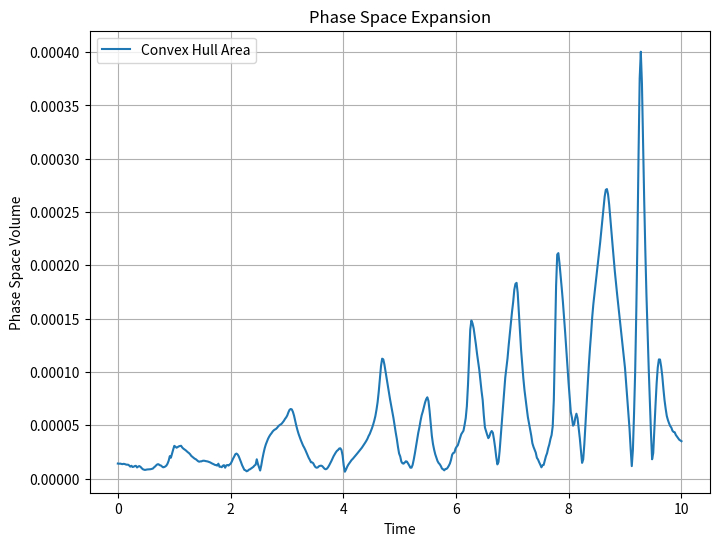
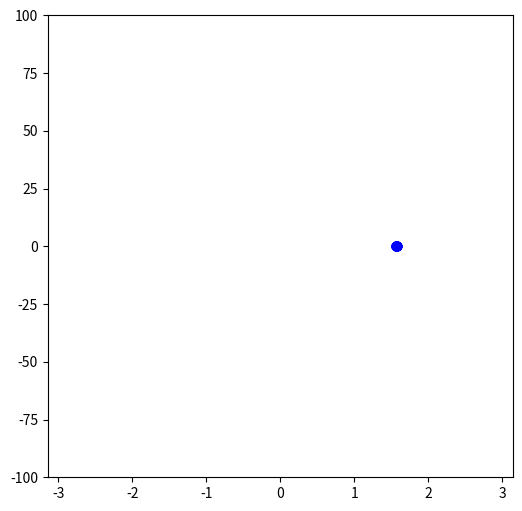

Reproduce these figures in Python, in order.
import numpy as np
import matplotlib.pyplot as plt
from scipy.integrate import solve_ivp
from scipy.spatial import ConvexHull
import matplotlib.animation as animation

# System Parameters
m1, m2 = 1.0, 1.0  # Masses
L1, L2 = 1.0, 1.0  # Rod Lengths
g = 9.81           # Gravity

# Equations of Motion
def equations(t, y):
    theta1, theta2, p1, p2 = y
    
    # Mass matrix
    M = np.array([
        [(m1 + m2) * L1**2, m2 * L1 * L2 * np.cos(theta1 - theta2)],
        [m2 * L1 * L2 * np.cos(theta1 - theta2), m2 * L2**2]
    ])
    
    # Solve for angular velocities
    theta_dot = np.linalg.solve(M, np.array([p1, p2]))
    
    # Compute time derivatives of p1, p2
    p1_dot = - (m1 + m2) * g * L1 * np.sin(theta1) - m2 * L1 * L2 * theta_dot[1]**2 * np.sin(theta1 - theta2)
    p2_dot = - m2 * g * L2 * np.sin(theta2) + m2 * L1 * L2 * theta_dot[0]**2 * np.sin(theta1 - theta2)
    
    return [theta_dot[0], theta_dot[1], p1_dot, p2_dot]

# Initialize a Phase Space Cloud
N = 100  # Number of trajectories
perturbation = 1e-3  # Small perturbation
initial_conditions = np.array([np.pi / 2, np.pi / 2, 0, 0])
trajectories = [initial_conditions + perturbation * np.random.randn(4) for _ in range(N)]

# Time Interval
t_span = (0, 10)
t_eval = np.linspace(t_span[0], t_span[1], 500)

# Solve for all trajectories
solutions = [solve_ivp(equations, t_span, y0, t_eval=t_eval, method='Radau') for y0 in trajectories]

# Extract Phase Space Data
phase_space_points = np.array([[sol.y[1], sol.y[3]] for sol in solutions])  # (theta2, p2)

# Compute Convex Hull Areas Over Time
convex_hull_areas = []
for i in range(len(t_eval)):
    points = np.array([phase_space_points[j][:, i] for j in range(N)])
    hull = ConvexHull(points)
    convex_hull_areas.append(hull.volume)

# Plot Convex Hull Area Growth
plt.figure(figsize=(8, 6))
plt.plot(t_eval, convex_hull_areas, label='Convex Hull Area')
plt.xlabel('Time')
plt.ylabel('Phase Space Volume')
plt.title('Phase Space Expansion')
plt.legend()
plt.grid()
plt.savefig("part_d.png")

# Animate Phase Space Cloud Evolution
fig, ax = plt.subplots(figsize=(6, 6))
ax.set_xlim(-np.pi, np.pi)
ax.set_ylim([-100, 100])
points_plot, = ax.plot([], [], 'bo', alpha=0.5)

# Animation Function
def animate(i):
    points = np.array([phase_space_points[j][:, i] for j in range(N)])
    points_plot.set_data(points[:, 0], points[:, 1])  # Show all points at each frame
    return points_plot,

ani = animation.FuncAnimation(fig, animate, frames=len(t_eval), interval=50, blit=True)
plt.show()

